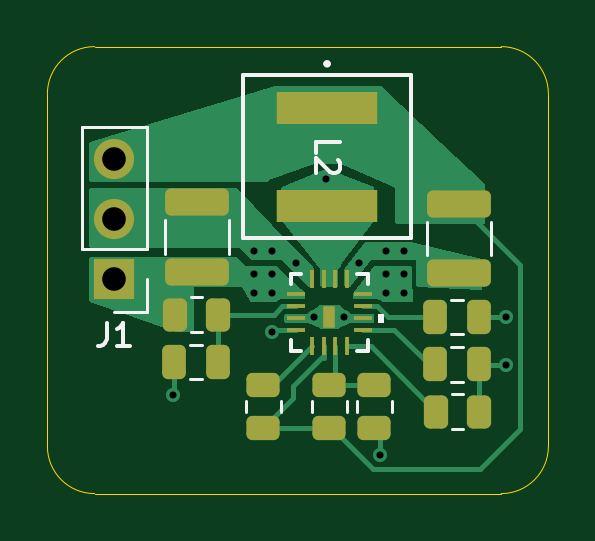
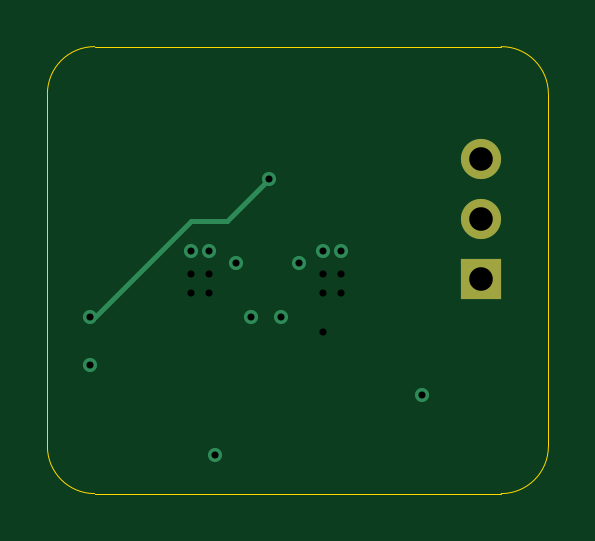
Circuit board: 12 layer files. Board 21.2 x 18.9 mm.
- bottom_copper: buck_regulator_12V_3A_L6983-B_Cu.gbl (1500 bytes)
- bottom_mask: buck_regulator_12V_3A_L6983-B_Mask.gbs (627 bytes)
- paste: buck_regulator_12V_3A_L6983-B_Paste.gbp (470 bytes)
- bottom_silk: buck_regulator_12V_3A_L6983-B_Silkscreen.gbo (471 bytes)
- outline: buck_regulator_12V_3A_L6983-Edge_Cuts.gm1 (1014 bytes)
- top_copper: buck_regulator_12V_3A_L6983-F_Cu.gtl (14902 bytes)
- top_mask: buck_regulator_12V_3A_L6983-F_Mask.gts (3217 bytes)
- paste: buck_regulator_12V_3A_L6983-F_Paste.gtp (3060 bytes)
- top_silk: buck_regulator_12V_3A_L6983-F_Silkscreen.gto (4149 bytes)
- drill: buck_regulator_12V_3A_L6983-NPTH.drl (269 bytes)
- drill: buck_regulator_12V_3A_L6983-PTH.drl (656 bytes)
- drill: buck_regulator_12V_3A_L6983-front-in2.drl (486 bytes)

=== bottom_copper: buck_regulator_12V_3A_L6983-B_Cu.gbl ===
%TF.GenerationSoftware,KiCad,Pcbnew,9.0.4*%
%TF.CreationDate,2025-10-22T22:17:21-04:00*%
%TF.ProjectId,buck_regulator_12V_3A_L6983,6275636b-5f72-4656-9775-6c61746f725f,rev?*%
%TF.SameCoordinates,Original*%
%TF.FileFunction,Copper,L4,Bot*%
%TF.FilePolarity,Positive*%
%FSLAX46Y46*%
G04 Gerber Fmt 4.6, Leading zero omitted, Abs format (unit mm)*
G04 Created by KiCad (PCBNEW 9.0.4) date 2025-10-22 22:17:21*
%MOMM*%
%LPD*%
G01*
G04 APERTURE LIST*
%TA.AperFunction,ComponentPad*%
%ADD10R,1.700000X1.700000*%
%TD*%
%TA.AperFunction,ComponentPad*%
%ADD11C,1.700000*%
%TD*%
%TA.AperFunction,ViaPad*%
%ADD12C,0.600000*%
%TD*%
%TA.AperFunction,Conductor*%
%ADD13C,0.200000*%
%TD*%
G04 APERTURE END LIST*
D10*
%TO.P,J1,1,Pin_1*%
%TO.N,14.8V*%
X135300000Y-108400000D03*
D11*
%TO.P,J1,2,Pin_2*%
%TO.N,GND*%
X135300000Y-105860000D03*
%TO.P,J1,3,Pin_3*%
%TO.N,12V*%
X135300000Y-103320000D03*
%TD*%
D12*
%TO.N,Net-(C24-Pad2)*%
X144272000Y-104140000D03*
%TO.N,GND*%
X137795000Y-113284000D03*
X151887000Y-112014000D03*
X146558000Y-115824000D03*
%TO.N,Net-(C24-Pad2)*%
X151887000Y-109982000D03*
%TO.N,GND*%
X145034000Y-109982000D03*
X143764000Y-109982000D03*
X141224000Y-107188000D03*
X141986000Y-107188000D03*
X143002000Y-107696000D03*
X145669000Y-107696000D03*
X146812000Y-107188000D03*
X147574000Y-107188000D03*
%TD*%
D13*
%TO.N,Net-(C24-Pad2)*%
X147574000Y-105918000D02*
X151638000Y-109982000D01*
X146050000Y-105918000D02*
X147574000Y-105918000D01*
X144272000Y-104140000D02*
X146050000Y-105918000D01*
%TD*%
M02*

=== bottom_mask: buck_regulator_12V_3A_L6983-B_Mask.gbs ===
%TF.GenerationSoftware,KiCad,Pcbnew,9.0.4*%
%TF.CreationDate,2025-10-22T22:17:21-04:00*%
%TF.ProjectId,buck_regulator_12V_3A_L6983,6275636b-5f72-4656-9775-6c61746f725f,rev?*%
%TF.SameCoordinates,Original*%
%TF.FileFunction,Soldermask,Bot*%
%TF.FilePolarity,Negative*%
%FSLAX46Y46*%
G04 Gerber Fmt 4.6, Leading zero omitted, Abs format (unit mm)*
G04 Created by KiCad (PCBNEW 9.0.4) date 2025-10-22 22:17:21*
%MOMM*%
%LPD*%
G01*
G04 APERTURE LIST*
%ADD10R,1.700000X1.700000*%
%ADD11C,1.700000*%
G04 APERTURE END LIST*
D10*
%TO.C,J1*%
X135300000Y-108400000D03*
D11*
X135300000Y-105860000D03*
X135300000Y-103320000D03*
%TD*%
M02*

=== paste: buck_regulator_12V_3A_L6983-B_Paste.gbp ===
%TF.GenerationSoftware,KiCad,Pcbnew,9.0.4*%
%TF.CreationDate,2025-10-22T22:17:21-04:00*%
%TF.ProjectId,buck_regulator_12V_3A_L6983,6275636b-5f72-4656-9775-6c61746f725f,rev?*%
%TF.SameCoordinates,Original*%
%TF.FileFunction,Paste,Bot*%
%TF.FilePolarity,Positive*%
%FSLAX46Y46*%
G04 Gerber Fmt 4.6, Leading zero omitted, Abs format (unit mm)*
G04 Created by KiCad (PCBNEW 9.0.4) date 2025-10-22 22:17:21*
%MOMM*%
%LPD*%
G01*
G04 APERTURE LIST*
G04 APERTURE END LIST*
M02*

=== bottom_silk: buck_regulator_12V_3A_L6983-B_Silkscreen.gbo ===
%TF.GenerationSoftware,KiCad,Pcbnew,9.0.4*%
%TF.CreationDate,2025-10-22T22:17:21-04:00*%
%TF.ProjectId,buck_regulator_12V_3A_L6983,6275636b-5f72-4656-9775-6c61746f725f,rev?*%
%TF.SameCoordinates,Original*%
%TF.FileFunction,Legend,Bot*%
%TF.FilePolarity,Positive*%
%FSLAX46Y46*%
G04 Gerber Fmt 4.6, Leading zero omitted, Abs format (unit mm)*
G04 Created by KiCad (PCBNEW 9.0.4) date 2025-10-22 22:17:21*
%MOMM*%
%LPD*%
G01*
G04 APERTURE LIST*
G04 APERTURE END LIST*
M02*

=== outline: buck_regulator_12V_3A_L6983-Edge_Cuts.gm1 ===
%TF.GenerationSoftware,KiCad,Pcbnew,9.0.4*%
%TF.CreationDate,2025-10-22T22:17:21-04:00*%
%TF.ProjectId,buck_regulator_12V_3A_L6983,6275636b-5f72-4656-9775-6c61746f725f,rev?*%
%TF.SameCoordinates,Original*%
%TF.FileFunction,Profile,NP*%
%FSLAX46Y46*%
G04 Gerber Fmt 4.6, Leading zero omitted, Abs format (unit mm)*
G04 Created by KiCad (PCBNEW 9.0.4) date 2025-10-22 22:17:21*
%MOMM*%
%LPD*%
G01*
G04 APERTURE LIST*
%TA.AperFunction,Profile*%
%ADD10C,0.050000*%
%TD*%
G04 APERTURE END LIST*
D10*
X151670000Y-98552000D02*
G75*
G02*
X153670000Y-100552000I0J-2000000D01*
G01*
X132461000Y-100552000D02*
G75*
G02*
X134461000Y-98552000I2000000J0D01*
G01*
X153670000Y-115475000D02*
G75*
G02*
X151670000Y-117475000I-2000000J0D01*
G01*
X134461000Y-117475000D02*
G75*
G02*
X132461000Y-115475000I0J2000000D01*
G01*
X153670000Y-100552000D02*
X153670000Y-115475000D01*
X134461000Y-98552000D02*
X151670000Y-98552000D01*
X132461000Y-115475000D02*
X132461000Y-100552000D01*
X151670000Y-117475000D02*
X134461000Y-117475000D01*
M02*

=== top_copper: buck_regulator_12V_3A_L6983-F_Cu.gtl (14902 bytes, source omitted) ===
=== top_mask: buck_regulator_12V_3A_L6983-F_Mask.gts (3217 bytes, source withheld) ===
=== paste: buck_regulator_12V_3A_L6983-F_Paste.gtp (3060 bytes, source withheld) ===
=== top_silk: buck_regulator_12V_3A_L6983-F_Silkscreen.gto ===
%TF.GenerationSoftware,KiCad,Pcbnew,9.0.4*%
%TF.CreationDate,2025-10-22T22:17:21-04:00*%
%TF.ProjectId,buck_regulator_12V_3A_L6983,6275636b-5f72-4656-9775-6c61746f725f,rev?*%
%TF.SameCoordinates,Original*%
%TF.FileFunction,Legend,Top*%
%TF.FilePolarity,Positive*%
%FSLAX46Y46*%
G04 Gerber Fmt 4.6, Leading zero omitted, Abs format (unit mm)*
G04 Created by KiCad (PCBNEW 9.0.4) date 2025-10-22 22:17:21*
%MOMM*%
%LPD*%
G01*
G04 APERTURE LIST*
%ADD10C,0.150000*%
%ADD11C,0.120000*%
%ADD12C,0.152400*%
%ADD13C,0.000000*%
G04 APERTURE END LIST*
D10*
X143845180Y-103050533D02*
X143845180Y-102574343D01*
X143845180Y-102574343D02*
X144845180Y-102574343D01*
X144749942Y-103336248D02*
X144797561Y-103383867D01*
X144797561Y-103383867D02*
X144845180Y-103479105D01*
X144845180Y-103479105D02*
X144845180Y-103717200D01*
X144845180Y-103717200D02*
X144797561Y-103812438D01*
X144797561Y-103812438D02*
X144749942Y-103860057D01*
X144749942Y-103860057D02*
X144654704Y-103907676D01*
X144654704Y-103907676D02*
X144559466Y-103907676D01*
X144559466Y-103907676D02*
X144416609Y-103860057D01*
X144416609Y-103860057D02*
X143845180Y-103288629D01*
X143845180Y-103288629D02*
X143845180Y-103907676D01*
X134966666Y-110234819D02*
X134966666Y-110949104D01*
X134966666Y-110949104D02*
X134919047Y-111091961D01*
X134919047Y-111091961D02*
X134823809Y-111187200D01*
X134823809Y-111187200D02*
X134680952Y-111234819D01*
X134680952Y-111234819D02*
X134585714Y-111234819D01*
X135966666Y-111234819D02*
X135395238Y-111234819D01*
X135680952Y-111234819D02*
X135680952Y-110234819D01*
X135680952Y-110234819D02*
X135585714Y-110377676D01*
X135585714Y-110377676D02*
X135490476Y-110472914D01*
X135490476Y-110472914D02*
X135395238Y-110520533D01*
D11*
%TO.C,R18*%
X145135000Y-114014564D02*
X145135000Y-113560436D01*
X143665000Y-114014564D02*
X143665000Y-113560436D01*
D12*
%TO.C,L2*%
X144376200Y-99280200D02*
G75*
G02*
X144223800Y-99280200I-76200J0D01*
G01*
X144223800Y-99280200D02*
G75*
G02*
X144376200Y-99280200I76200J0D01*
G01*
X140744000Y-99762800D02*
X140744000Y-106671600D01*
X140744000Y-106671600D02*
X147856000Y-106671600D01*
X147856000Y-106671600D02*
X147856000Y-99762800D01*
X147856000Y-99762800D02*
X140744000Y-99762800D01*
D11*
%TO.C,J1*%
X136680000Y-109780000D02*
X135300000Y-109780000D01*
X136680000Y-108400000D02*
X136680000Y-109780000D01*
X136680000Y-107130000D02*
X136680000Y-101940000D01*
X136680000Y-107130000D02*
X133920000Y-107130000D01*
X136680000Y-101940000D02*
X133920000Y-101940000D01*
X133920000Y-107130000D02*
X133920000Y-101940000D01*
%TO.C,R17*%
X140865000Y-113560436D02*
X140865000Y-114014564D01*
X142335000Y-113560436D02*
X142335000Y-114014564D01*
%TO.C,R19*%
X147035000Y-113560436D02*
X147035000Y-114014564D01*
X145565000Y-113560436D02*
X145565000Y-114014564D01*
%TO.C,C24*%
X149537748Y-110735000D02*
X150060252Y-110735000D01*
X149537748Y-109265000D02*
X150060252Y-109265000D01*
%TO.C,C22*%
X139011252Y-112635000D02*
X138488748Y-112635000D01*
X139011252Y-111165000D02*
X138488748Y-111165000D01*
%TO.C,R15*%
X138560436Y-109165000D02*
X139014564Y-109165000D01*
X138560436Y-110635000D02*
X139014564Y-110635000D01*
%TO.C,C25*%
X151260000Y-107386252D02*
X151260000Y-105963748D01*
X148540000Y-107386252D02*
X148540000Y-105963748D01*
D13*
%TO.C,U4*%
G36*
X146711400Y-110233553D02*
G01*
X146457400Y-110233553D01*
X146457400Y-109852553D01*
X146711400Y-109852553D01*
X146711400Y-110233553D01*
G37*
D12*
X142774400Y-111418590D02*
X143215471Y-111418590D01*
X146025600Y-111418590D02*
X146025600Y-110977519D01*
X146025600Y-108167390D02*
X145584529Y-108167390D01*
X142774400Y-108167390D02*
X142774400Y-108608461D01*
X142774400Y-110977519D02*
X142774400Y-111418590D01*
X145584529Y-111418590D02*
X146025600Y-111418590D01*
X146025600Y-108608461D02*
X146025600Y-108167390D01*
X143215471Y-108167390D02*
X142774400Y-108167390D01*
D11*
%TO.C,C21*%
X140160000Y-107336252D02*
X140160000Y-105913748D01*
X137440000Y-107336252D02*
X137440000Y-105913748D01*
%TO.C,R16*%
X149609436Y-113265000D02*
X150063564Y-113265000D01*
X149609436Y-114735000D02*
X150063564Y-114735000D01*
%TO.C,C23*%
X150060252Y-112735000D02*
X149537748Y-112735000D01*
X150060252Y-111265000D02*
X149537748Y-111265000D01*
%TD*%
M02*

=== drill: buck_regulator_12V_3A_L6983-NPTH.drl ===
M48
; DRILL file {KiCad 9.0.4} date 2025-10-22T22:17:43-0400
; FORMAT={-:-/ absolute / metric / decimal}
; #@! TF.CreationDate,2025-10-22T22:17:43-04:00
; #@! TF.GenerationSoftware,Kicad,Pcbnew,9.0.4
; #@! TF.FileFunction,NonPlated,1,4,NPTH
FMAT,2
METRIC
%
G90
G05
M30

=== drill: buck_regulator_12V_3A_L6983-PTH.drl ===
M48
; DRILL file {KiCad 9.0.4} date 2025-10-22T22:17:43-0400
; FORMAT={-:-/ absolute / metric / decimal}
; #@! TF.CreationDate,2025-10-22T22:17:43-04:00
; #@! TF.GenerationSoftware,Kicad,Pcbnew,9.0.4
; #@! TF.FileFunction,Plated,1,4,PTH
FMAT,2
METRIC
; #@! TA.AperFunction,Plated,PTH,ViaDrill
T1C0.300
; #@! TA.AperFunction,Plated,PTH,ComponentDrill
T2C1.000
%
G90
G05
T1
X137.795Y-113.284
X141.224Y-107.188
X141.986Y-107.188
X143.002Y-107.696
X143.764Y-109.982
X144.272Y-104.14
X145.034Y-109.982
X145.669Y-107.696
X146.558Y-115.824
X146.812Y-107.188
X147.574Y-107.188
X151.887Y-109.982
X151.887Y-112.014
T2
X135.3Y-103.32
X135.3Y-105.86
X135.3Y-108.4
M30

=== drill: buck_regulator_12V_3A_L6983-front-in2.drl ===
M48
; DRILL file {KiCad 9.0.4} date 2025-10-22T22:17:43-0400
; FORMAT={-:-/ absolute / metric / decimal}
; #@! TF.CreationDate,2025-10-22T22:17:43-04:00
; #@! TF.GenerationSoftware,Kicad,Pcbnew,9.0.4
; #@! TF.FileFunction,Plated,1,3,Blind
FMAT,2
METRIC
; #@! TA.AperFunction,Plated,Buried,ViaDrill
T1C0.300
%
G90
G05
T1
X141.224Y-108.166
X141.224Y-108.966
X141.986Y-108.166
X141.986Y-108.966
X141.986Y-110.617
X146.812Y-108.166
X146.812Y-108.966
X147.574Y-108.166
X147.574Y-108.966
M30

